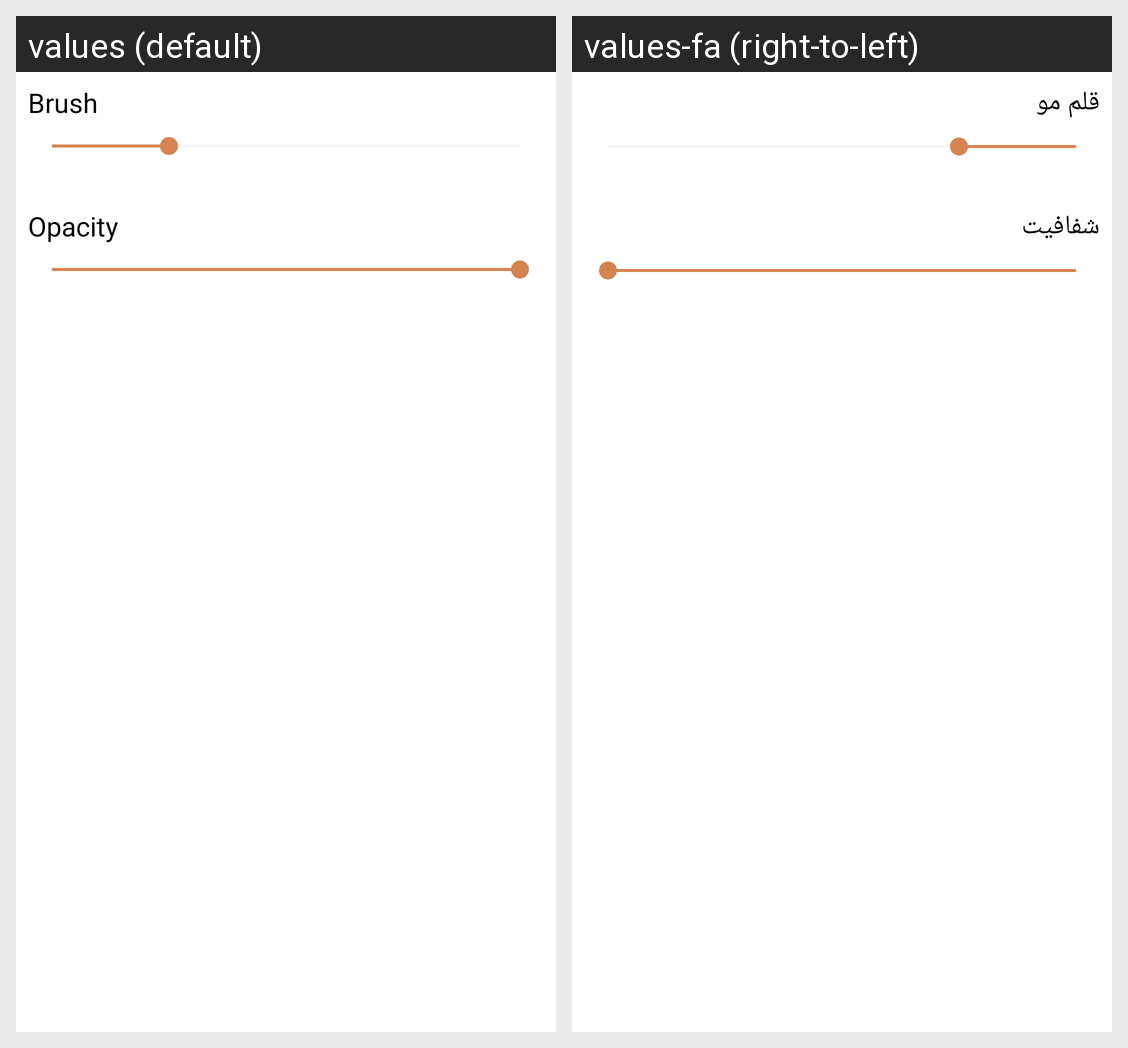

The Android screen above is rendered under two locales of the same app. Produce the string resources it draws, with the default and per-locale values.
Android screen res/layout/fragment_bottom_properties_dialog.xml rendered under 2 locales, left to right: values (default), values-fa (right-to-left). Device: Nexus 5 (rendered at 1080×1920; each locale shown at half size, 540×960, under a caption strip naming it); theme AppTheme.
Strings drawn on this screen, with the default value and each locale's value (text and hints the layout hard-codes, and strings that could not be matched under every locale, appear in the picture but are not listed):

opacity
  values: Opacity
  values-fa: شفافیت

label_brush
  values: Brush
  values-fa: قلم مو
